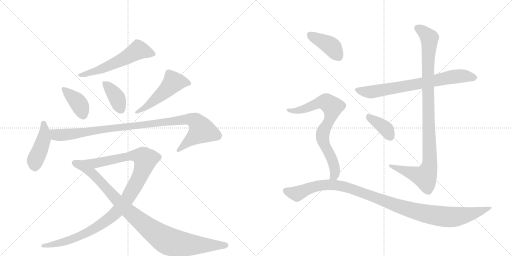
t = 0.00 s
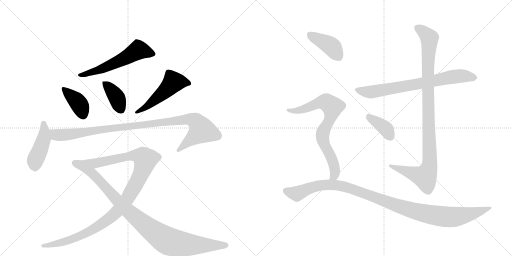
t = 2.29 s
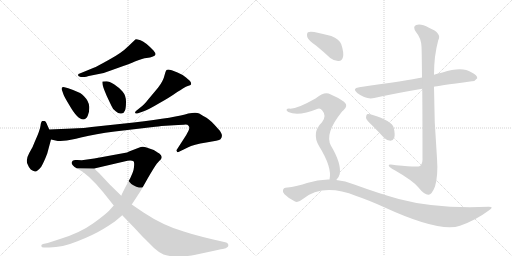
t = 4.57 s
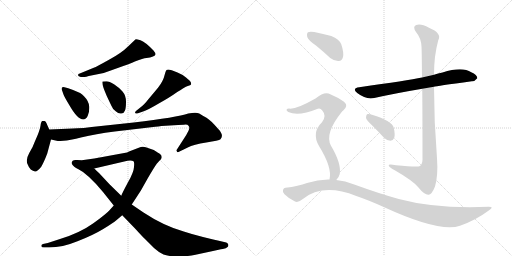
t = 6.86 s
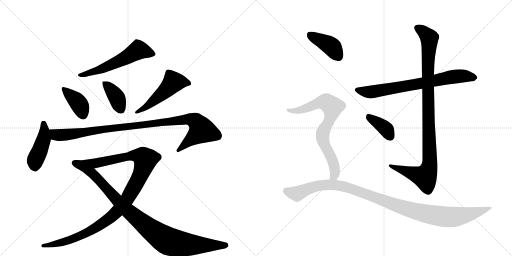
t = 9.15 s
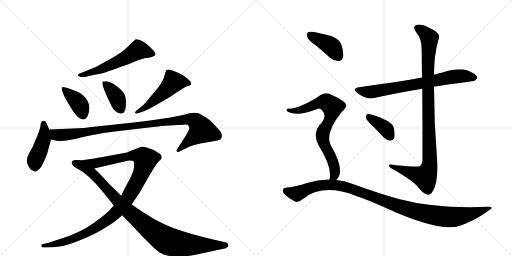
t = 11.43 s

The animated SVG that drew these frames (rendered in a browser with its animation timeline set to each time). Animation: 14 CSS @keyframes rules; one cycle of 11.43 s.

<svg version="1.1" viewBox="0 0 2048 1024" xmlns="http://www.w3.org/2000/svg">
  <g stroke="lightgray" stroke-dasharray="1,1" stroke-width="1" transform="scale(4, 4)">
    <line x1="0" y1="0" x2="256" y2="256"></line>
    <line x1="256" y1="0" x2="0" y2="256"></line>
    <line x1="128" y1="0" x2="128" y2="256"></line>
    <line x1="0" y1="128" x2="256" y2="128"></line>
    <line x1="256" y1="0" x2="512" y2="256"></line>
    <line x1="512" y1="0" x2="256" y2="256"></line>
    <line x1="384" y1="0" x2="384" y2="256"></line>
    <line x1="256" y1="128" x2="512" y2="128"></line>
  </g>
<g transform="scale(1, -1) translate(0, -850)">
   <style type="text/css">
    @keyframes keyframes0 {
      from {
       stroke: black;
       stroke-dashoffset: 571;
       stroke-width: 128;
       }
       65% {
       animation-timing-function: step-end;
       stroke: black;
       stroke-dashoffset: 0;
       stroke-width: 128;
       }
       to {
       stroke: black;
       stroke-width: 1024;
       }
       }
       #make-me-a-hanzi-animation-0 {
         animation: keyframes0 0.714681s both;
         animation-delay: 0.000000s;
         animation-timing-function: linear;
       }
    @keyframes keyframes1 {
      from {
       stroke: black;
       stroke-dashoffset: 391;
       stroke-width: 128;
       }
       56% {
       animation-timing-function: step-end;
       stroke: black;
       stroke-dashoffset: 0;
       stroke-width: 128;
       }
       to {
       stroke: black;
       stroke-width: 1024;
       }
       }
       #make-me-a-hanzi-animation-1 {
         animation: keyframes1 0.568197s both;
         animation-delay: 0.714681s;
         animation-timing-function: linear;
       }
    @keyframes keyframes2 {
      from {
       stroke: black;
       stroke-dashoffset: 386;
       stroke-width: 128;
       }
       56% {
       animation-timing-function: step-end;
       stroke: black;
       stroke-dashoffset: 0;
       stroke-width: 128;
       }
       to {
       stroke: black;
       stroke-width: 1024;
       }
       }
       #make-me-a-hanzi-animation-2 {
         animation: keyframes2 0.564128s both;
         animation-delay: 1.282878s;
         animation-timing-function: linear;
       }
    @keyframes keyframes3 {
      from {
       stroke: black;
       stroke-dashoffset: 507;
       stroke-width: 128;
       }
       62% {
       animation-timing-function: step-end;
       stroke: black;
       stroke-dashoffset: 0;
       stroke-width: 128;
       }
       to {
       stroke: black;
       stroke-width: 1024;
       }
       }
       #make-me-a-hanzi-animation-3 {
         animation: keyframes3 0.662598s both;
         animation-delay: 1.847005s;
         animation-timing-function: linear;
       }
    @keyframes keyframes4 {
      from {
       stroke: black;
       stroke-dashoffset: 443;
       stroke-width: 128;
       }
       59% {
       animation-timing-function: step-end;
       stroke: black;
       stroke-dashoffset: 0;
       stroke-width: 128;
       }
       to {
       stroke: black;
       stroke-width: 1024;
       }
       }
       #make-me-a-hanzi-animation-4 {
         animation: keyframes4 0.610514s both;
         animation-delay: 2.509603s;
         animation-timing-function: linear;
       }
    @keyframes keyframes5 {
      from {
       stroke: black;
       stroke-dashoffset: 1013;
       stroke-width: 128;
       }
       77% {
       animation-timing-function: step-end;
       stroke: black;
       stroke-dashoffset: 0;
       stroke-width: 128;
       }
       to {
       stroke: black;
       stroke-width: 1024;
       }
       }
       #make-me-a-hanzi-animation-5 {
         animation: keyframes5 1.074382s both;
         animation-delay: 3.120117s;
         animation-timing-function: linear;
       }
    @keyframes keyframes6 {
      from {
       stroke: black;
       stroke-dashoffset: 1116;
       stroke-width: 128;
       }
       78% {
       animation-timing-function: step-end;
       stroke: black;
       stroke-dashoffset: 0;
       stroke-width: 128;
       }
       to {
       stroke: black;
       stroke-width: 1024;
       }
       }
       #make-me-a-hanzi-animation-6 {
         animation: keyframes6 1.158203s both;
         animation-delay: 4.194499s;
         animation-timing-function: linear;
       }
    @keyframes keyframes7 {
      from {
       stroke: black;
       stroke-dashoffset: 944;
       stroke-width: 128;
       }
       75% {
       animation-timing-function: step-end;
       stroke: black;
       stroke-dashoffset: 0;
       stroke-width: 128;
       }
       to {
       stroke: black;
       stroke-width: 1024;
       }
       }
       #make-me-a-hanzi-animation-7 {
         animation: keyframes7 1.018229s both;
         animation-delay: 5.352702s;
         animation-timing-function: linear;
       }
    @keyframes keyframes8 {
      from {
       stroke: black;
       stroke-dashoffset: 730;
       stroke-width: 128;
       }
       70% {
       animation-timing-function: step-end;
       stroke: black;
       stroke-dashoffset: 0;
       stroke-width: 128;
       }
       to {
       stroke: black;
       stroke-width: 1024;
       }
       }
       #make-me-a-hanzi-animation-8 {
         animation: keyframes8 0.844076s both;
         animation-delay: 6.370931s;
         animation-timing-function: linear;
       }
    @keyframes keyframes9 {
      from {
       stroke: black;
       stroke-dashoffset: 1023;
       stroke-width: 128;
       }
       77% {
       animation-timing-function: step-end;
       stroke: black;
       stroke-dashoffset: 0;
       stroke-width: 128;
       }
       to {
       stroke: black;
       stroke-width: 1024;
       }
       }
       #make-me-a-hanzi-animation-9 {
         animation: keyframes9 1.082520s both;
         animation-delay: 7.215007s;
         animation-timing-function: linear;
       }
    @keyframes keyframes10 {
      from {
       stroke: black;
       stroke-dashoffset: 378;
       stroke-width: 128;
       }
       55% {
       animation-timing-function: step-end;
       stroke: black;
       stroke-dashoffset: 0;
       stroke-width: 128;
       }
       to {
       stroke: black;
       stroke-width: 1024;
       }
       }
       #make-me-a-hanzi-animation-10 {
         animation: keyframes10 0.557617s both;
         animation-delay: 8.297526s;
         animation-timing-function: linear;
       }
    @keyframes keyframes11 {
      from {
       stroke: black;
       stroke-dashoffset: 404;
       stroke-width: 128;
       }
       57% {
       animation-timing-function: step-end;
       stroke: black;
       stroke-dashoffset: 0;
       stroke-width: 128;
       }
       to {
       stroke: black;
       stroke-width: 1024;
       }
       }
       #make-me-a-hanzi-animation-11 {
         animation: keyframes11 0.578776s both;
         animation-delay: 8.855143s;
         animation-timing-function: linear;
       }
    @keyframes keyframes12 {
      from {
       stroke: black;
       stroke-dashoffset: 754;
       stroke-width: 128;
       }
       71% {
       animation-timing-function: step-end;
       stroke: black;
       stroke-dashoffset: 0;
       stroke-width: 128;
       }
       to {
       stroke: black;
       stroke-width: 1024;
       }
       }
       #make-me-a-hanzi-animation-12 {
         animation: keyframes12 0.863607s both;
         animation-delay: 9.433919s;
         animation-timing-function: linear;
       }
    @keyframes keyframes13 {
      from {
       stroke: black;
       stroke-dashoffset: 1088;
       stroke-width: 128;
       }
       78% {
       animation-timing-function: step-end;
       stroke: black;
       stroke-dashoffset: 0;
       stroke-width: 128;
       }
       to {
       stroke: black;
       stroke-width: 1024;
       }
       }
       #make-me-a-hanzi-animation-13 {
         animation: keyframes13 1.135417s both;
         animation-delay: 10.297526s;
         animation-timing-function: linear;
       }
</style>
<path d="M 323 542 L 338 542 Q 344 542 355 546 L 395 554 Q 419 558 443 568 L 496 587 Q 513 593 542 605 Q 572 617 586 618 Q 601 619 612 624 Q 631 628 614 648 Q 580 683 562 689 Q 545 694 543 693 Q 541 692 532 683 L 512 664 Q 486 638 436 611 Q 386 583 375 579 L 319 556 Q 312 556 312 549 Q 313 545 323 542 Z" fill="lightgray"></path> 
<path d="M 273 497 L 258 501 Q 250 503 248 500 Q 246 495 247 492 L 254 472 Q 257 463 277 430 Q 310 372 333 372 Q 344 372 351 387 Q 358 401 357 423 Q 356 445 336 465 Q 327 479 273 497 Z" fill="lightgray"></path> 
<path d="M 426 525 L 410 524 Q 406 513 427 466 L 445 428 Q 452 410 464 404 Q 474 394 485 396 Q 497 398 500 408 Q 504 418 504 443 Q 504 468 490 484 Q 476 500 456 513 Q 437 525 426 525 Z" fill="lightgray"></path> 
<path d="M 552 397 L 575 405 Q 591 410 635 436 Q 680 461 709 482 Q 721 489 733 497 Q 745 504 751 506 Q 758 508 762 510 Q 766 512 764 519 Q 762 526 744 540 Q 726 554 710 560 L 687 569 Q 670 574 666 570 Q 662 566 659 552 Q 653 525 632 499 L 596 456 Q 575 429 560 419 L 545 407 Q 540 403 540 399 Q 541 394 552 397 Z" fill="lightgray"></path> 
<path d="M 197 332 L 189 350 Q 183 366 178 366 Q 173 367 169 366 Q 164 364 162 347 Q 160 329 139 283 Q 132 262 117 238 Q 103 213 109 196 Q 116 178 123 172 Q 132 166 140 164 Q 148 162 165 183 Q 176 202 189 236 L 204 292 L 197 332 Z" fill="lightgray"></path> 
<path d="M 291 336 L 197 332 C 167 331 175 299 204 292 L 231 286 Q 232 285 254 287 Q 276 288 328 301 Q 380 314 459 324 L 621 343 Q 633 344 646 346 L 696 349 Q 733 351 742 352 Q 751 352 754 347 Q 758 342 757 337 Q 757 331 745 310 L 707 251 Q 705 248 708 244 Q 707 240 714 242 L 751 260 Q 774 272 825 280 Q 876 288 882 293 Q 897 309 873 334 Q 843 369 826 379 Q 809 388 797 396 Q 785 403 753 396 Q 709 381 535 360 L 404 346 Q 323 336 291 336 Z" fill="lightgray"></path> 
<path d="M 287 198 Q 287 188 307 177 L 377 176 L 497 204 Q 524 212 534 205 Q 538 202 536 182 Q 535 161 512 121 Q 490 80 485 67 L 455 28 L 438 9 Q 425 -6 372 -44 Q 319 -82 240 -106 L 191 -122 L 172 -126 Q 165 -128 165 -134 Q 166 -140 176 -140 L 197 -140 Q 249 -140 310 -115 Q 372 -91 413 -66 Q 454 -41 463 -33 L 489 -11 L 527 32 L 563 87 L 590 135 Q 616 180 627 195 L 636 205 Q 647 213 647 221 Q 647 229 641 233 Q 636 237 615 250 L 583 261 Q 569 266 555 259 L 516 244 Q 510 240 497 238 L 377 216 L 327 209 L 309 210 Q 287 213 287 198 Z" fill="lightgray"></path> 
<path d="M 307 177 Q 351 156 412 82 L 455 28 L 489 -11 L 542 -66 Q 571 -98 583 -109 L 616 -142 Q 637 -161 654 -168 Q 671 -175 707 -176 Q 743 -177 782 -169 L 852 -154 Q 893 -145 895 -145 Q 916 -140 913 -128 Q 911 -122 905 -120 L 871 -112 Q 856 -109 812 -98 Q 768 -87 735 -76 Q 654 -53 574 0 L 527 32 L 485 67 L 438 113 L 396 158 Q 391 162 377 176 C 355 197 281 192 307 177 Z" fill="lightgray"></path> 
<path d="M 1736 503 Q 1743 506 1887 525 Q 1899 524 1909 537 Q 1910 550 1885 561 Q 1849 585 1770 560 Q 1752 557 1736 551 L 1688 540 Q 1631 528 1437 501 Q 1406 497 1429 478 Q 1465 450 1497 458 Q 1582 477 1689 495 L 1736 503 Z" fill="lightgray"></path> 
<path d="M 1689 495 Q 1690 389 1690 211 Q 1689 193 1680 186 Q 1673 180 1584 189 Q 1551 196 1555 187 Q 1558 180 1579 169 Q 1652 127 1673 101 Q 1698 70 1714 71 Q 1727 71 1740 104 Q 1753 147 1748 217 Q 1736 361 1736 503 L 1736 551 Q 1736 627 1753 689 Q 1769 717 1716 739 Q 1683 757 1665 750 Q 1649 744 1664 722 Q 1685 697 1686 663 Q 1687 650 1688 540 L 1689 495 Z" fill="lightgray"></path> 
<path d="M 1490 347 Q 1512 325 1536 299 Q 1548 287 1562 287 Q 1572 287 1577 299 Q 1581 312 1575 339 Q 1568 367 1488 391 Q 1475 395 1468 393 Q 1464 389 1464 378 Q 1467 368 1490 347 Z" fill="lightgray"></path> 
<path d="M 1265 667 Q 1292 645 1321 618 Q 1337 605 1355 606 Q 1368 607 1372 622 Q 1376 640 1365 673 Q 1358 692 1325 706 Q 1294 715 1257 722 Q 1239 725 1232 721 Q 1226 717 1229 702 Q 1233 689 1265 667 Z" fill="lightgray"></path> 
<path d="M 1345 130 Q 1355 139 1359 154 Q 1366 196 1324 267 Q 1297 315 1366 401 Q 1369 405 1373 408 Q 1395 427 1376 443 Q 1355 459 1321 473 Q 1299 486 1262 456 Q 1183 411 1156 416 Q 1149 416 1146 411 Q 1145 407 1153 402 Q 1193 383 1271 415 Q 1281 419 1289 408 Q 1308 387 1288 361 Q 1245 319 1276 266 Q 1330 179 1318 132 C 1314 102 1327 106 1345 130 Z" fill="lightgray"></path> 
<path d="M 1318 132 Q 1273 133 1228 118 Q 1194 105 1142 99 Q 1135 99 1132 90 Q 1129 83 1138 73 Q 1156 55 1180 44 Q 1192 38 1210 53 Q 1291 119 1425 66 Q 1473 50 1537 21 Q 1759 -81 1840 -53 Q 1903 -31 1955 8 Q 1979 23 1955 23 Q 1744 14 1595 54 Q 1516 76 1417 112 Q 1381 127 1345 130 L 1318 132 Z" fill="lightgray"></path> 
      <clipPath id="make-me-a-hanzi-clip-0">
      <path d="M 323 542 L 338 542 Q 344 542 355 546 L 395 554 Q 419 558 443 568 L 496 587 Q 513 593 542 605 Q 572 617 586 618 Q 601 619 612 624 Q 631 628 614 648 Q 580 683 562 689 Q 545 694 543 693 Q 541 692 532 683 L 512 664 Q 486 638 436 611 Q 386 583 375 579 L 319 556 Q 312 556 312 549 Q 313 545 323 542 Z" fill="lightgray"></path>
      </clipPath>
      <path clip-path="url(#make-me-a-hanzi-clip-0)" d="M 610 636 L 553 650 L 430 584 L 319 549 " fill="none" id="make-me-a-hanzi-animation-0" stroke-dasharray="443 886" stroke-linecap="round"></path>

      <clipPath id="make-me-a-hanzi-clip-1">
      <path d="M 273 497 L 258 501 Q 250 503 248 500 Q 246 495 247 492 L 254 472 Q 257 463 277 430 Q 310 372 333 372 Q 344 372 351 387 Q 358 401 357 423 Q 356 445 336 465 Q 327 479 273 497 Z" fill="lightgray"></path>
      </clipPath>
      <path clip-path="url(#make-me-a-hanzi-clip-1)" d="M 254 495 L 315 436 L 332 389 " fill="none" id="make-me-a-hanzi-animation-1" stroke-dasharray="263 526" stroke-linecap="round"></path>

      <clipPath id="make-me-a-hanzi-clip-2">
      <path d="M 426 525 L 410 524 Q 406 513 427 466 L 445 428 Q 452 410 464 404 Q 474 394 485 396 Q 497 398 500 408 Q 504 418 504 443 Q 504 468 490 484 Q 476 500 456 513 Q 437 525 426 525 Z" fill="lightgray"></path>
      </clipPath>
      <path clip-path="url(#make-me-a-hanzi-clip-2)" d="M 414 520 L 467 460 L 484 413 " fill="none" id="make-me-a-hanzi-animation-2" stroke-dasharray="258 516" stroke-linecap="round"></path>

      <clipPath id="make-me-a-hanzi-clip-3">
      <path d="M 552 397 L 575 405 Q 591 410 635 436 Q 680 461 709 482 Q 721 489 733 497 Q 745 504 751 506 Q 758 508 762 510 Q 766 512 764 519 Q 762 526 744 540 Q 726 554 710 560 L 687 569 Q 670 574 666 570 Q 662 566 659 552 Q 653 525 632 499 L 596 456 Q 575 429 560 419 L 545 407 Q 540 403 540 399 Q 541 394 552 397 Z" fill="lightgray"></path>
      </clipPath>
      <path clip-path="url(#make-me-a-hanzi-clip-3)" d="M 753 517 L 693 521 L 655 480 L 592 428 L 546 401 " fill="none" id="make-me-a-hanzi-animation-3" stroke-dasharray="379 758" stroke-linecap="round"></path>

      <clipPath id="make-me-a-hanzi-clip-4">
      <path d="M 197 332 L 189 350 Q 183 366 178 366 Q 173 367 169 366 Q 164 364 162 347 Q 160 329 139 283 Q 132 262 117 238 Q 103 213 109 196 Q 116 178 123 172 Q 132 166 140 164 Q 148 162 165 183 Q 176 202 189 236 L 204 292 L 197 332 Z" fill="lightgray"></path>
      </clipPath>
      <path clip-path="url(#make-me-a-hanzi-clip-4)" d="M 174 358 L 175 292 L 140 207 L 141 178 " fill="none" id="make-me-a-hanzi-animation-4" stroke-dasharray="315 630" stroke-linecap="round"></path>

      <clipPath id="make-me-a-hanzi-clip-5">
      <path d="M 291 336 L 197 332 C 167 331 175 299 204 292 L 231 286 Q 232 285 254 287 Q 276 288 328 301 Q 380 314 459 324 L 621 343 Q 633 344 646 346 L 696 349 Q 733 351 742 352 Q 751 352 754 347 Q 758 342 757 337 Q 757 331 745 310 L 707 251 Q 705 248 708 244 Q 707 240 714 242 L 751 260 Q 774 272 825 280 Q 876 288 882 293 Q 897 309 873 334 Q 843 369 826 379 Q 809 388 797 396 Q 785 403 753 396 Q 709 381 535 360 L 404 346 Q 323 336 291 336 Z" fill="lightgray"></path>
      </clipPath>
      <path clip-path="url(#make-me-a-hanzi-clip-5)" d="M 205 327 L 224 311 L 244 309 L 737 372 L 767 372 L 783 365 L 807 327 L 713 248 " fill="none" id="make-me-a-hanzi-animation-5" stroke-dasharray="885 1770" stroke-linecap="round"></path>

      <clipPath id="make-me-a-hanzi-clip-6">
      <path d="M 287 198 Q 287 188 307 177 L 377 176 L 497 204 Q 524 212 534 205 Q 538 202 536 182 Q 535 161 512 121 Q 490 80 485 67 L 455 28 L 438 9 Q 425 -6 372 -44 Q 319 -82 240 -106 L 191 -122 L 172 -126 Q 165 -128 165 -134 Q 166 -140 176 -140 L 197 -140 Q 249 -140 310 -115 Q 372 -91 413 -66 Q 454 -41 463 -33 L 489 -11 L 527 32 L 563 87 L 590 135 Q 616 180 627 195 L 636 205 Q 647 213 647 221 Q 647 229 641 233 Q 636 237 615 250 L 583 261 Q 569 266 555 259 L 516 244 Q 510 240 497 238 L 377 216 L 327 209 L 309 210 Q 287 213 287 198 Z" fill="lightgray"></path>
      </clipPath>
      <path clip-path="url(#make-me-a-hanzi-clip-6)" d="M 300 198 L 328 192 L 380 196 L 529 228 L 560 226 L 572 221 L 581 208 L 559 144 L 508 52 L 438 -23 L 376 -65 L 312 -97 L 242 -122 L 172 -133 " fill="none" id="make-me-a-hanzi-animation-6" stroke-dasharray="988 1976" stroke-linecap="round"></path>

      <clipPath id="make-me-a-hanzi-clip-7">
      <path d="M 307 177 Q 351 156 412 82 L 455 28 L 489 -11 L 542 -66 Q 571 -98 583 -109 L 616 -142 Q 637 -161 654 -168 Q 671 -175 707 -176 Q 743 -177 782 -169 L 852 -154 Q 893 -145 895 -145 Q 916 -140 913 -128 Q 911 -122 905 -120 L 871 -112 Q 856 -109 812 -98 Q 768 -87 735 -76 Q 654 -53 574 0 L 527 32 L 485 67 L 438 113 L 396 158 Q 391 162 377 176 C 355 197 281 192 307 177 Z" fill="lightgray"></path>
      </clipPath>
      <path clip-path="url(#make-me-a-hanzi-clip-7)" d="M 324 171 L 370 156 L 506 12 L 591 -59 L 667 -112 L 753 -129 L 903 -130 " fill="none" id="make-me-a-hanzi-animation-7" stroke-dasharray="816 1632" stroke-linecap="round"></path>

      <clipPath id="make-me-a-hanzi-clip-8">
      <path d="M 1736 503 Q 1743 506 1887 525 Q 1899 524 1909 537 Q 1910 550 1885 561 Q 1849 585 1770 560 Q 1752 557 1736 551 L 1688 540 Q 1631 528 1437 501 Q 1406 497 1429 478 Q 1465 450 1497 458 Q 1582 477 1689 495 L 1736 503 Z" fill="lightgray"></path>
      </clipPath>
      <path clip-path="url(#make-me-a-hanzi-clip-8)" d="M 1431 490 L 1487 482 L 1832 546 L 1898 539 " fill="none" id="make-me-a-hanzi-animation-8" stroke-dasharray="602 1204" stroke-linecap="round"></path>

      <clipPath id="make-me-a-hanzi-clip-9">
      <path d="M 1689 495 Q 1690 389 1690 211 Q 1689 193 1680 186 Q 1673 180 1584 189 Q 1551 196 1555 187 Q 1558 180 1579 169 Q 1652 127 1673 101 Q 1698 70 1714 71 Q 1727 71 1740 104 Q 1753 147 1748 217 Q 1736 361 1736 503 L 1736 551 Q 1736 627 1753 689 Q 1769 717 1716 739 Q 1683 757 1665 750 Q 1649 744 1664 722 Q 1685 697 1686 663 Q 1687 650 1688 540 L 1689 495 Z" fill="lightgray"></path>
      </clipPath>
      <path clip-path="url(#make-me-a-hanzi-clip-9)" d="M 1672 736 L 1713 705 L 1718 691 L 1710 553 L 1720 207 L 1716 176 L 1700 143 L 1575 181 L 1572 187 L 1561 186 " fill="none" id="make-me-a-hanzi-animation-9" stroke-dasharray="895 1790" stroke-linecap="round"></path>

      <clipPath id="make-me-a-hanzi-clip-10">
      <path d="M 1490 347 Q 1512 325 1536 299 Q 1548 287 1562 287 Q 1572 287 1577 299 Q 1581 312 1575 339 Q 1568 367 1488 391 Q 1475 395 1468 393 Q 1464 389 1464 378 Q 1467 368 1490 347 Z" fill="lightgray"></path>
      </clipPath>
      <path clip-path="url(#make-me-a-hanzi-clip-10)" d="M 1473 384 L 1535 342 L 1561 303 " fill="none" id="make-me-a-hanzi-animation-10" stroke-dasharray="250 500" stroke-linecap="round"></path>

      <clipPath id="make-me-a-hanzi-clip-11">
      <path d="M 1265 667 Q 1292 645 1321 618 Q 1337 605 1355 606 Q 1368 607 1372 622 Q 1376 640 1365 673 Q 1358 692 1325 706 Q 1294 715 1257 722 Q 1239 725 1232 721 Q 1226 717 1229 702 Q 1233 689 1265 667 Z" fill="lightgray"></path>
      </clipPath>
      <path clip-path="url(#make-me-a-hanzi-clip-11)" d="M 1239 713 L 1325 665 L 1354 625 " fill="none" id="make-me-a-hanzi-animation-11" stroke-dasharray="276 552" stroke-linecap="round"></path>

      <clipPath id="make-me-a-hanzi-clip-12">
      <path d="M 1345 130 Q 1355 139 1359 154 Q 1366 196 1324 267 Q 1297 315 1366 401 Q 1369 405 1373 408 Q 1395 427 1376 443 Q 1355 459 1321 473 Q 1299 486 1262 456 Q 1183 411 1156 416 Q 1149 416 1146 411 Q 1145 407 1153 402 Q 1193 383 1271 415 Q 1281 419 1289 408 Q 1308 387 1288 361 Q 1245 319 1276 266 Q 1330 179 1318 132 C 1314 102 1327 106 1345 130 Z" fill="lightgray"></path>
      </clipPath>
      <path clip-path="url(#make-me-a-hanzi-clip-12)" d="M 1153 409 L 1183 406 L 1209 412 L 1285 442 L 1301 442 L 1326 426 L 1330 414 L 1323 385 L 1290 308 L 1299 267 L 1332 204 L 1340 170 L 1340 154 L 1325 136 " fill="none" id="make-me-a-hanzi-animation-12" stroke-dasharray="626 1252" stroke-linecap="round"></path>

      <clipPath id="make-me-a-hanzi-clip-13">
      <path d="M 1318 132 Q 1273 133 1228 118 Q 1194 105 1142 99 Q 1135 99 1132 90 Q 1129 83 1138 73 Q 1156 55 1180 44 Q 1192 38 1210 53 Q 1291 119 1425 66 Q 1473 50 1537 21 Q 1759 -81 1840 -53 Q 1903 -31 1955 8 Q 1979 23 1955 23 Q 1744 14 1595 54 Q 1516 76 1417 112 Q 1381 127 1345 130 L 1318 132 Z" fill="lightgray"></path>
      </clipPath>
      <path clip-path="url(#make-me-a-hanzi-clip-13)" d="M 1145 86 L 1188 75 L 1269 107 L 1323 111 L 1376 104 L 1601 22 L 1694 -3 L 1777 -17 L 1861 -11 L 1946 16 " fill="none" id="make-me-a-hanzi-animation-13" stroke-dasharray="960 1920" stroke-linecap="round"></path>

</g>
</svg>
